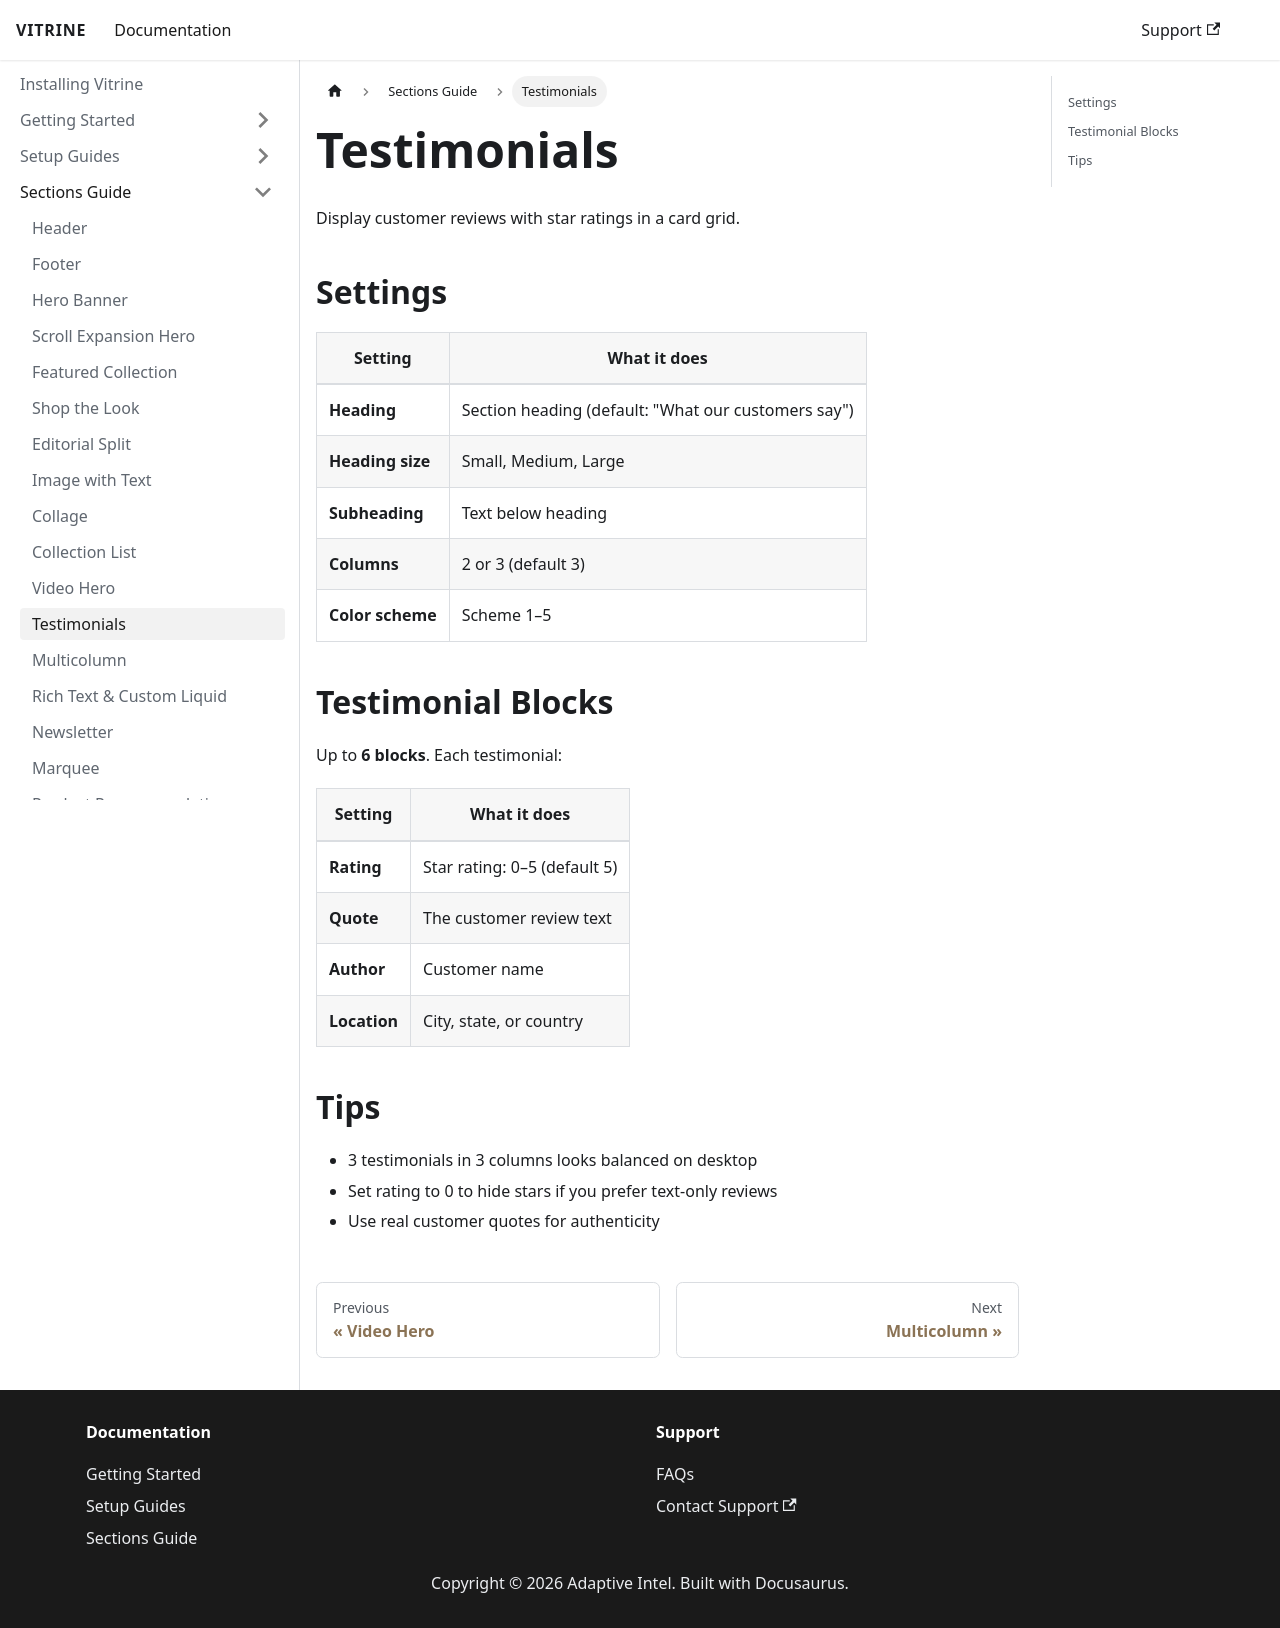

repository: Prodestinados/vitrine-theme-docs · page: sections-guide/testimonials/index.html · generator: docusaurus

# Testimonials

Display customer reviews with star ratings in a card grid.

## Settings

| Setting | What it does |
|---------|-------------|
| **Heading** | Section heading (default: "What our customers say") |
| **Heading size** | Small, Medium, Large |
| **Subheading** | Text below heading |
| **Columns** | 2 or 3 (default 3) |
| **Color scheme** | Scheme 1–5 |

## Testimonial Blocks

Up to **6 blocks**. Each testimonial:

| Setting | What it does |
|---------|-------------|
| **Rating** | Star rating: 0–5 (default 5) |
| **Quote** | The customer review text |
| **Author** | Customer name |
| **Location** | City, state, or country |

## Tips

- 3 testimonials in 3 columns looks balanced on desktop
- Set rating to 0 to hide stars if you prefer text-only reviews
- Use real customer quotes for authenticity
